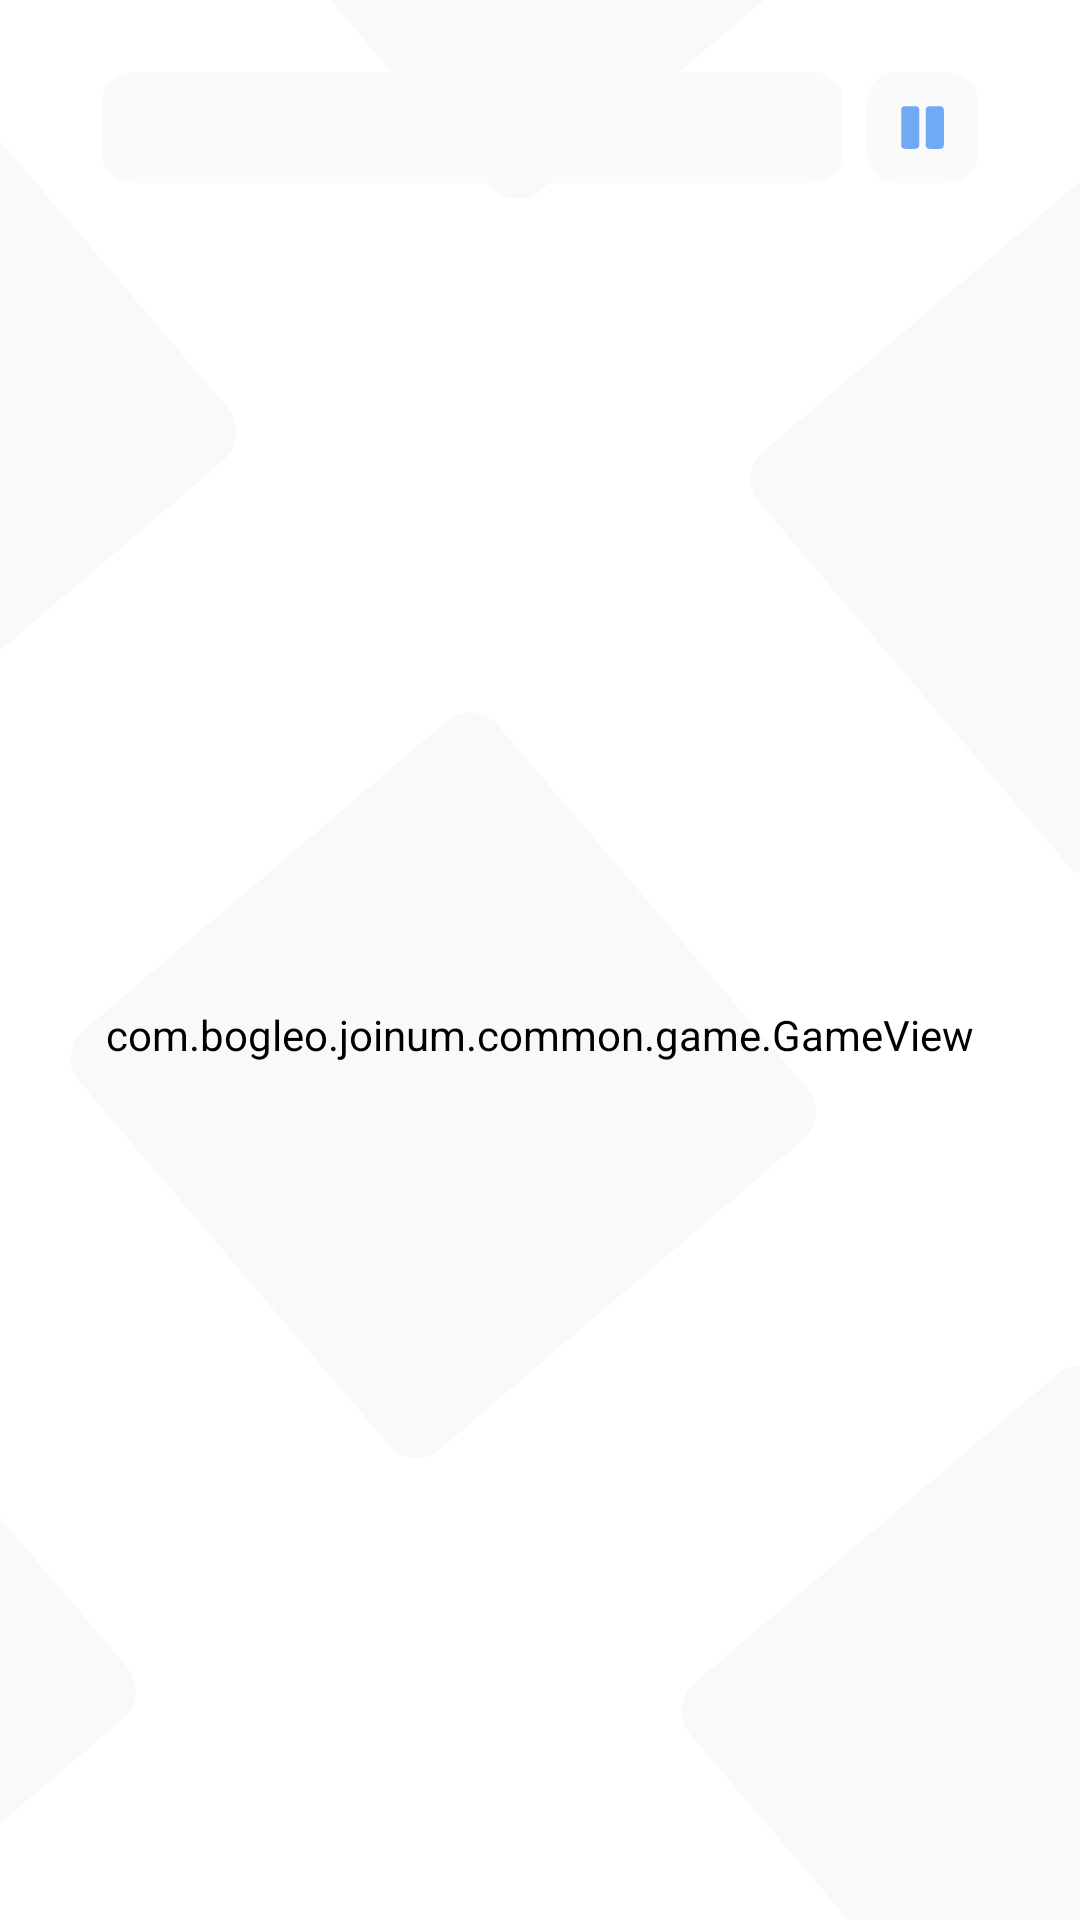

The Android layout XML behind this screen, and the referenced resources:
<!-- AndroidManifest.xml: application theme Theme.JoiNum -->
<!-- res/layout/fragment_game.xml -->
<?xml version="1.0" encoding="utf-8"?>
<FrameLayout xmlns:android="http://schemas.android.com/apk/res/android"
    xmlns:app="http://schemas.android.com/apk/res-auto"
    xmlns:tools="http://schemas.android.com/tools"
    android:layout_width="match_parent"
    android:layout_height="match_parent"
    tools:context=".screens.game.GameFragment">

    <ImageView
        android:id="@+id/img_background"
        android:layout_width="wrap_content"
        android:layout_height="wrap_content"
        android:scaleType="centerCrop"
        android:src="@drawable/ic_default_background"
        tools:ignore="ContentDescription,ImageContrastCheck" />

    <FrameLayout
        android:id="@+id/container_game"
        android:layout_width="match_parent"
        android:layout_height="match_parent"
        android:fitsSystemWindows="true">

        <LinearLayout
            android:layout_width="match_parent"
            android:layout_height="wrap_content"
            android:layout_marginStart="30dp"
            android:layout_marginTop="20dp"
            android:layout_marginEnd="30dp"
            android:orientation="horizontal">

            <FrameLayout
                android:layout_width="0dp"
                android:layout_height="match_parent"
                android:layout_margin="@dimen/btn_inset"
                android:layout_weight="1">

                <ImageView
                    android:id="@+id/img_score_background"
                    android:layout_width="match_parent"
                    android:layout_height="match_parent"
                    android:contentDescription="@string/score"
                    android:src="@drawable/shape_rounded_rect"
                    app:tint="?attr/colorPrimary"
                    tools:ignore="ImageContrastCheck" />

                <TextView
                    android:id="@+id/txt_score"
                    android:layout_width="match_parent"
                    android:layout_height="match_parent"
                    android:layout_marginHorizontal="@dimen/dlg_margin_inner"
                    android:fontFamily="@font/montserrat_medium"
                    android:gravity="center_vertical"
                    android:paddingHorizontal="15dp"
                    android:textColor="?attr/colorSecondary" />
            </FrameLayout>


            <ImageButton
                android:id="@+id/btn_pause"
                android:layout_width="45dp"
                android:layout_height="45dp"
                android:background="@drawable/btn_main_ripple"
                android:backgroundTint="?attr/colorPrimary"
                android:contentDescription="@string/pause"
                android:padding="13dp"
                android:scaleType="centerInside"
                android:src="@drawable/ic_pause"
                app:tint="?attr/colorSecondary"
                tools:ignore="TouchTargetSizeCheck,ImageContrastCheck,DuplicateSpeakableTextCheck" />

        </LinearLayout>

        <com.bogleo.joinum.common.game.GameView
            android:id="@+id/game_view"
            android:layout_width="match_parent"
            android:layout_height="match_parent"
            android:backgroundTint="@android:color/transparent"
            android:paddingStart="30dp"
            android:paddingTop="100dp"
            android:paddingEnd="30dp"
            android:paddingBottom="50dp"
            app:fieldsTint="?attr/colorPrimary" />

    </FrameLayout>

    <FrameLayout
        android:id="@+id/fade_layout"
        android:layout_width="match_parent"
        android:layout_height="match_parent"
        android:background="@color/fade"
        android:visibility="gone" />

    <androidx.constraintlayout.widget.ConstraintLayout
        android:id="@+id/container_pause"
        android:layout_width="match_parent"
        android:layout_height="match_parent"
        android:visibility="gone">

        <LinearLayout
            android:id="@+id/layout_container_pause"
            android:layout_width="match_parent"
            android:layout_height="wrap_content"
            android:layout_centerInParent="true"
            android:layout_gravity="center"
            android:layout_marginHorizontal="@dimen/dlg_margin_outside"
            android:background="@drawable/shape_rounded_rect"
            android:backgroundTint="?attr/colorPrimaryVariant"
            android:gravity="center"
            android:orientation="vertical"
            app:layout_constraintBottom_toBottomOf="parent"
            app:layout_constraintEnd_toEndOf="parent"
            app:layout_constraintHorizontal_bias="0.5"
            app:layout_constraintStart_toStartOf="parent"
            app:layout_constraintTop_toTopOf="parent">

            <TextView
                android:id="@+id/txt_pause_label"
                style="@style/TextAppearance.HeaderText"
                android:layout_width="match_parent"
                android:layout_height="wrap_content"
                android:layout_marginHorizontal="@dimen/dlg_margin_horizontal"
                android:layout_marginTop="@dimen/dlg_margin_top"
                android:layout_marginBottom="@dimen/dlg_margin_inner"
                android:gravity="center"
                android:text="@string/pause"
                tools:ignore="TextContrastCheck" />

            <Button
                android:id="@+id/btn_resume_game"
                style="@style/MainButton"
                android:layout_width="match_parent"
                android:layout_height="wrap_content"
                android:layout_marginHorizontal="@dimen/dlg_margin_horizontal"
                android:layout_marginVertical="@dimen/dlg_margin_inner"
                android:text="@string/resume"
                tools:ignore="TextContrastCheck" />

            <Button
                android:id="@+id/btn_new_game_game"
                style="@style/MainButton"
                android:layout_width="match_parent"
                android:layout_height="wrap_content"
                android:layout_marginHorizontal="@dimen/dlg_margin_horizontal"
                android:layout_marginVertical="@dimen/dlg_margin_inner"
                android:text="@string/new_game"
                tools:ignore="TextContrastCheck" />

            <Button
                android:id="@+id/btn_main_menu_game"
                style="@style/MainButton"
                android:layout_width="match_parent"
                android:layout_height="wrap_content"
                android:layout_marginHorizontal="@dimen/dlg_margin_horizontal"
                android:layout_marginTop="@dimen/dlg_margin_inner"
                android:layout_marginBottom="@dimen/dlg_margin_bottom"
                android:text="@string/main_menu"
                tools:ignore="TextContrastCheck" />

        </LinearLayout>

        <ImageButton
            android:id="@+id/btn_close_pause"
            style="@style/ImageButton.Close"
            android:layout_width="25dp"
            android:layout_height="25dp"
            android:contentDescription="@string/close_pause_menu"
            android:src="@drawable/ic_cross"
            app:layout_constraintEnd_toEndOf="@+id/layout_container_pause"
            app:layout_constraintTop_toTopOf="@+id/layout_container_pause"
            tools:ignore="TouchTargetSizeCheck,ImageContrastCheck" />

    </androidx.constraintlayout.widget.ConstraintLayout>


    <include
        android:id="@+id/difficulty_popup"
        layout="@layout/layout_difficult_popup" />

    <LinearLayout
        android:id="@+id/container_game_over"
        android:layout_width="match_parent"
        android:layout_height="wrap_content"
        android:layout_gravity="center"
        android:layout_marginHorizontal="@dimen/dlg_margin_outside"
        android:background="@drawable/shape_rounded_rect"
        android:backgroundTint="?attr/colorPrimaryVariant"
        android:elevation="5dp"
        android:gravity="center"
        android:orientation="vertical"
        android:visibility="gone">

        <TextView
            android:id="@+id/txt_game_over_label"
            style="@style/TextAppearance.HeaderText"
            android:layout_width="match_parent"
            android:layout_height="wrap_content"
            android:layout_marginHorizontal="@dimen/dlg_margin_horizontal"
            android:layout_marginTop="@dimen/dlg_margin_top"
            android:layout_marginBottom="@dimen/dlg_margin_inner"
            android:gravity="center"
            android:text="@string/game_over" />

        <LinearLayout
            android:layout_width="match_parent"
            android:layout_height="wrap_content"
            android:layout_marginHorizontal="@dimen/dlg_margin_horizontal_inset"
            android:layout_marginVertical="@dimen/dlg_margin_inner_inset"
            android:background="@drawable/shape_round_rect_stroke"
            android:orientation="vertical">

            <TextView
                android:id="@+id/txt_score_game_over"
                style="@style/TextAppearance.HeaderText"
                android:layout_width="match_parent"
                android:layout_height="wrap_content"
                android:layout_marginHorizontal="@dimen/dlg_margin_inner"
                android:layout_marginVertical="@dimen/dlg_margin_inner"
                android:autoSizeMaxTextSize="@dimen/txt_main_size"
                android:autoSizeTextType="uniform"
                android:gravity="center" />

            <TextView
                android:id="@+id/txt_current_best_score_game_over"
                style="@style/TextAppearance.HeaderText"
                android:layout_width="match_parent"
                android:layout_height="wrap_content"
                android:layout_marginHorizontal="@dimen/dlg_margin_inner"
                android:layout_marginVertical="@dimen/dlg_margin_inner"
                android:autoSizeMaxTextSize="@dimen/txt_main_size"
                android:autoSizeTextType="uniform"
                android:gravity="center"
                android:visibility="gone" />

            <TextView
                android:id="@+id/txt_total_best_score_game_over"
                style="@style/TextAppearance.HeaderText"
                android:layout_width="match_parent"
                android:layout_height="wrap_content"
                android:layout_marginHorizontal="@dimen/dlg_margin_inner"
                android:layout_marginVertical="@dimen/dlg_margin_inner"
                android:autoSizeMaxTextSize="@dimen/txt_main_size"
                android:autoSizeTextType="uniform"
                android:gravity="center"
                android:visibility="gone" />

        </LinearLayout>


        <Button
            android:id="@+id/btn_new_game_game_over"
            style="@style/MainButton"
            android:layout_width="match_parent"
            android:layout_height="wrap_content"
            android:layout_marginHorizontal="@dimen/dlg_margin_horizontal"
            android:layout_marginVertical="@dimen/dlg_margin_inner"
            android:text="@string/new_game"
            tools:ignore="TouchTargetSizeCheck" />

        <Button
            android:id="@+id/btn_main_menu_game_over"
            style="@style/MainButton"
            android:layout_width="match_parent"
            android:layout_height="wrap_content"
            android:layout_marginHorizontal="@dimen/dlg_margin_horizontal"
            android:layout_marginTop="@dimen/dlg_margin_inner"
            android:layout_marginBottom="@dimen/dlg_margin_bottom"
            android:text="@string/main_menu"
            tools:ignore="TextContrastCheck,TouchTargetSizeCheck" />

    </LinearLayout>

</FrameLayout>
<!-- res/layout/layout_difficult_popup.xml (included above) -->
<?xml version="1.0" encoding="utf-8"?>
<androidx.constraintlayout.widget.ConstraintLayout xmlns:android="http://schemas.android.com/apk/res/android"
    xmlns:app="http://schemas.android.com/apk/res-auto"
    xmlns:tools="http://schemas.android.com/tools"
    android:id="@+id/layout_difficulty"
    android:layout_width="match_parent"
    android:layout_height="match_parent"
    android:gravity="center"
    android:visibility="gone">

    <LinearLayout
        android:id="@+id/container_difficulty"
        android:layout_width="match_parent"
        android:layout_height="wrap_content"
        android:layout_gravity="center"
        android:layout_marginHorizontal="@dimen/dlg_margin_outside"
        android:background="@drawable/shape_rounded_rect"
        android:backgroundTint="?attr/colorPrimaryVariant"
        android:elevation="5dp"
        android:orientation="vertical"
        app:layout_constraintBottom_toBottomOf="parent"
        app:layout_constraintEnd_toEndOf="parent"
        app:layout_constraintHorizontal_bias="0.5"
        app:layout_constraintStart_toStartOf="parent"
        app:layout_constraintTop_toTopOf="parent">

        <TextView
            android:id="@+id/txt_difficult_label"
            style="@style/TextAppearance.HeaderText"
            android:layout_width="match_parent"
            android:layout_height="wrap_content"
            android:layout_marginHorizontal="@dimen/dlg_margin_horizontal"
            android:layout_marginTop="@dimen/dlg_margin_top"
            android:layout_marginBottom="@dimen/dlg_margin_inner"
            android:gravity="center"
            android:text="@string/difficulty" />

        <Button
            android:id="@+id/btn_easy"
            style="@style/MainButton"
            android:layout_width="match_parent"
            android:layout_height="wrap_content"
            android:layout_marginHorizontal="@dimen/dlg_margin_horizontal"
            android:layout_marginVertical="@dimen/dlg_margin_inner"
            android:backgroundTint="?attr/colorPrimaryVariant"
            android:text="@string/easy" />

        <Button
            android:id="@+id/btn_normal"
            style="@style/MainButton"
            android:layout_width="match_parent"
            android:layout_height="wrap_content"
            android:layout_marginHorizontal="@dimen/dlg_margin_horizontal"
            android:layout_marginVertical="@dimen/dlg_margin_inner"
            android:backgroundTint="?attr/colorPrimaryVariant"
            android:text="@string/normal" />

        <Button
            android:id="@+id/btn_hard"
            style="@style/MainButton"
            android:layout_width="match_parent"
            android:layout_height="wrap_content"
            android:layout_marginHorizontal="@dimen/dlg_margin_horizontal"
            android:layout_marginTop="@dimen/dlg_margin_inner"
            android:layout_marginBottom="@dimen/dlg_margin_bottom"
            android:backgroundTint="?attr/colorPrimaryVariant"
            android:text="@string/hard" />

    </LinearLayout>

    <ImageButton
        android:id="@+id/btn_close_difficulty"
        style="@style/ImageButton.Close"
        android:layout_width="25dp"
        android:layout_height="25dp"
        android:contentDescription="@string/close_pause_menu"
        android:src="@drawable/ic_cross"
        app:layout_constraintEnd_toEndOf="@+id/container_difficulty"
        app:layout_constraintTop_toTopOf="@+id/container_difficulty"
        tools:ignore="TouchTargetSizeCheck,ImageContrastCheck" />

</androidx.constraintlayout.widget.ConstraintLayout>
<!-- resources referenced by this layout -->
<resources>
  <color name="fade">#40000000</color>
  <dimen name="btn_inset">4dp</dimen>
  <dimen name="dlg_margin_bottom">30dp</dimen>
  <dimen name="dlg_margin_horizontal">35dp</dimen>
  <dimen name="dlg_margin_horizontal_inset">39dp</dimen>
  <dimen name="dlg_margin_inner">5dp</dimen>
  <dimen name="dlg_margin_inner_inset">9dp</dimen>
  <dimen name="dlg_margin_outside">50dp</dimen>
  <dimen name="dlg_margin_top">15dp</dimen>
  <dimen name="txt_main_size">16sp</dimen>
  <!-- drawable shape_round_rect_stroke (drawable) -->
  <?xml version="1.0" encoding="utf-8"?>
  <shape xmlns:android="http://schemas.android.com/apk/res/android">
      <stroke
          android:color="?attr/colorPrimary"
          android:width="1dp"/>
      <corners android:radius="@dimen/btn_corner_radius" />
  </shape>
  <!-- drawable shape_rounded_rect (drawable) -->
  <?xml version="1.0" encoding="utf-8"?>
  <shape xmlns:android="http://schemas.android.com/apk/res/android">
      <solid android:color="@color/white" />
      <corners android:radius="@dimen/btn_corner_radius" />
  </shape>
  <string name="close_pause_menu">Close Pause Menu</string>
  <string name="difficulty">Difficulty</string>
  <string name="easy">Easy</string>
  <string name="game_over">Game Over</string>
  <string name="hard">Hard</string>
  <string name="main_menu">Main Menu</string>
  <string name="new_game">New Game</string>
  <string name="normal">Normal</string>
  <string name="pause">Pause</string>
  <string name="resume">Resume</string>
  <string name="score">Score</string>
  <style name="ImageButton.Close" parent="ImageButton.Main">
          <item name="android:background">@drawable/btn_circle_ripple</item>
          <item name="tint">@color/gray_800</item>
          <item name="android:elevation">5dp</item>
      </style>
  <style name="MainButton" parent="Widget.MaterialComponents.Button">
          <item name="textAllCaps">false</item>
          <item name="android:textAppearance">@style/TextAppearance.MainText</item>
          <item name="android:textColor">?attr/colorSecondary</item>
          <item name="backgroundTint">@color/white</item>
          <item name="android:background">@drawable/btn_main_ripple</item>
      </style>
  <style name="TextAppearance.HeaderText" parent="TextAppearance.MainText">
          <item name="android:textSize">@dimen/txt_header_size</item>
      </style>
  <color name="white">#FFFFFFFF</color>
  <dimen name="btn_corner_radius">10dp</dimen>
  <style name="ImageButton.Main" parent="Widget.AppCompat.ImageButton">
          <item name="android:background">?android:attr/selectableItemBackgroundBorderless</item>
          <item name="android:scaleType">centerInside</item>
          <item name="android:layout_margin">@dimen/dlg_margin_inner</item>
      </style>
  <!-- drawable btn_circle_ripple (drawable) -->
  <?xml version="1.0" encoding="utf-8"?>
  <ripple xmlns:android="http://schemas.android.com/apk/res/android"
      android:color="?attr/colorControlHighlight">
      <item android:id="@android:id/mask">
          <shape android:shape="oval">
              <solid android:color="@color/red" />
          </shape>
      </item>
      <item>
          <shape android:shape="oval">
              <solid android:color="@color/red" />
          </shape>
      </item>
  </ripple>
  <color name="gray_800">#FF424242</color>
  <style name="TextAppearance.MainText" parent="TextAppearance.AppCompat">
          <item name="fontFamily">@font/montserrat_medium</item>
          <item name="android:textColor">?attr/colorSecondary</item>
      </style>
  <dimen name="txt_header_size">20sp</dimen>
  <color name="gray_50">#FFFAFAFA</color>
  <color name="gray_300">#FFE0E0E0</color>
  <color name="blue">#FF70AAF4</color>
  <color name="black">#FF000000</color>
  <color name="red">#FFFF6A51</color>
</resources>
